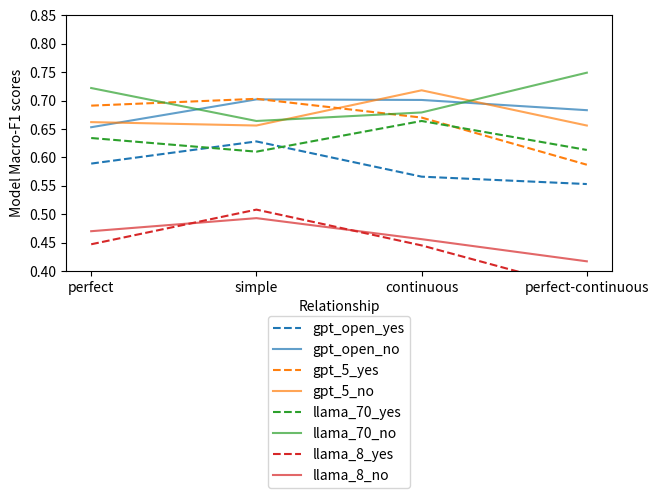

Write Python code to recreate this figure. (Note: this script raises an exception after producing the figure.)


import numpy as np  
import matplotlib.pyplot as plt  
import matplotlib
  
X = ['perfect', 'simple', 'continuous', 'perfect-continuous']

# matrix_tense

gpt_open_yes = [0.589, .628, 0.566, 0.553]
gpt_open_no= [0.653, 0.702, 0.701, 0.683]

gpt_5_yes = [.691, .703, .670, .587]
gpt_5_no = [.662, .656, .718, .656]

llama_70_yes = [.634, .610, .664, .613]
llama_70_no = [.722, .664, .679, .749]

llama_8_yes = [.447, .508, .445, .366]
llama_8_no = [.470, .493, .456, .417]

X_axis = np.arange(len(X)) 

fig, ax = plt.subplots(layout='constrained')

markersize=12
#matplotlib.rcParams.update({'font.size': 20})
middle = 0.0
width = 0.05
#plt.plot(X_axis,  plain_llama, 'r*', label = 'plain_llama', linestyle='-')

ax.plot(X_axis, gpt_open_yes, color='C0', linestyle='dashed', label = 'gpt_open_yes', alpha=1)
ax.plot(X_axis, gpt_open_no, color='C0', linestyle='solid', label = 'gpt_open_no', alpha=0.7)

ax.plot(X_axis, gpt_5_yes, color='C1', linestyle='dashed', label = 'gpt_5_yes', alpha=1)
ax.plot(X_axis, gpt_5_no, color='C1', linestyle='solid', label = 'gpt_5_no', alpha=0.7)

ax.plot(X_axis, llama_70_yes, color='C2', linestyle='dashed', label = 'llama_70_yes', alpha=1)
ax.plot(X_axis, llama_70_no, color='C2', linestyle='solid', label = 'llama_70_no', alpha=0.7)

ax.plot(X_axis, llama_8_yes, color='C3', linestyle='dashed', label = 'llama_8_yes', alpha=1)
ax.plot(X_axis, llama_8_no, color='C3', linestyle='solid', label = 'llama_8_no', alpha=0.7)

ax = plt.gca()
ax.set_ylim([0.4, 0.85])
#ax.set_xlim([0.2, 0.5])

plt.xticks(X_axis, X, rotation=0) 
plt.xlabel("Relationship") 
plt.ylabel("Model Macro-F1 scores") 
#plt.title("Macro-F1 scores of the models grouped\nby Human Judgement Entropy Buckets")
plt.legend( loc='upper center', bbox_to_anchor=(0.5,-0.15)) 


plt.savefig('/home/lalady6977/Downloads/matrix_aspect.png', bbox_inches='tight')
